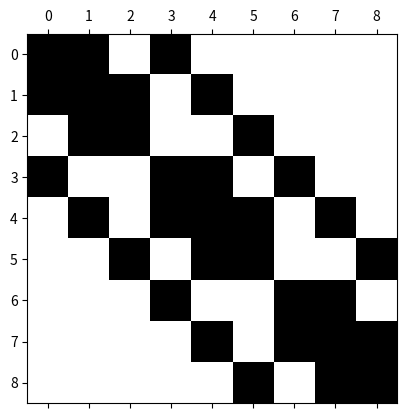

Generate this figure with matplotlib:
import matplotlib.pyplot as plt
import numpy as np

N = 4  # Значение по условию (обратное h)
h = 1 / N

RowLenght = N + 1  # Количество узлов по одной оси

Matrix = np.array([])  # Строка значений матрицы
Valid = np.array([])  # Массив интересующих узлов (не крайние)

# Заполняем массив интересующих узлов (т.е. НЕ крайних)
# Крайние узлы не будут рассматриваться с матрице СЛАУ (дают нулевой вклад в нее)
for i in range(RowLenght):
    for j in range(RowLenght):
        index = RowLenght * i + j  # Номер узла (строчный)
        # Включаем только НЕ крайние узлы
        if (i != 0 and j != 0 and i != (RowLenght - 1) and j != (RowLenght - 1)):
            Valid = np.append(Valid, index)

print("Интересующие узлы сетки:")
print(Valid)

# Заполняем матрицу для каждого некрайнего узла
for validIndex in Valid:
    for i in range(RowLenght - 2):
        for j in range(RowLenght - 2):
            index = RowLenght * (i + 1) + (j + 1)  # Номер узла (строчный)

            if index == validIndex:
                # Значение в самом узле (центр креста)
                Matrix = np.append(Matrix, 4)
            elif abs(validIndex - index) == 1 or abs(validIndex - index) == RowLenght:
                # Соседние элементы и элементы, отличающиеся на длину сетки некрайних узлов
                # (концы креста)
                Matrix = np.append(Matrix, -1)
            else:
                # Остальные значения = 0
                Matrix = np.append(Matrix, 0)

# Преобразование строки в матрицу
Matrix = Matrix.reshape(len(Valid), len(Valid))
Matrix = Matrix / h / h  # учитываем h

print("Получаемая матрица СЛАУ:")
print(Matrix)
plt.spy(Matrix)  # Визуализация матрицы СЛАУ
plt.show()